Labelled photos from "Jute_Pest_Dataset", an image-classification folder in sylviechen-273/Machine-Learning-Models. The possible labels are: beet armyworm, black hairy caterpillar, cutworm, field cricket, jute aphid, jute hairy caterpillar, jute red mite, jute semilooper, jute stem girdler, jute stem weevil, leaf beetle, mealybug, pod borer, Scopula Emissaria moth, termite, termite Odontotermes Rambur, yellow mite.

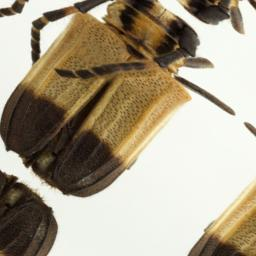
Label: jute stem girdler

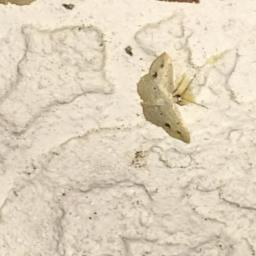
Label: Scopula Emissaria moth

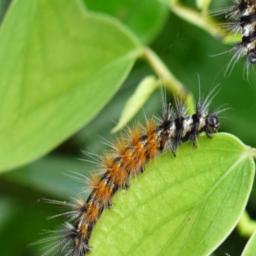
Label: black hairy caterpillar

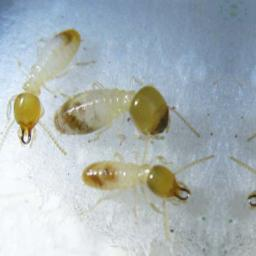
Label: termite

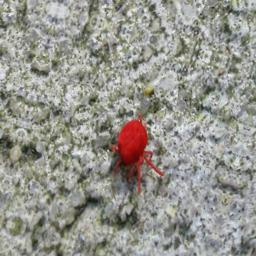
Label: jute red mite

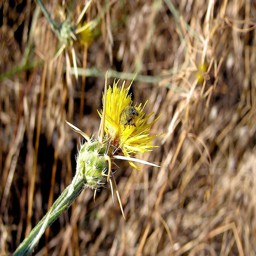
Label: yellow mite
